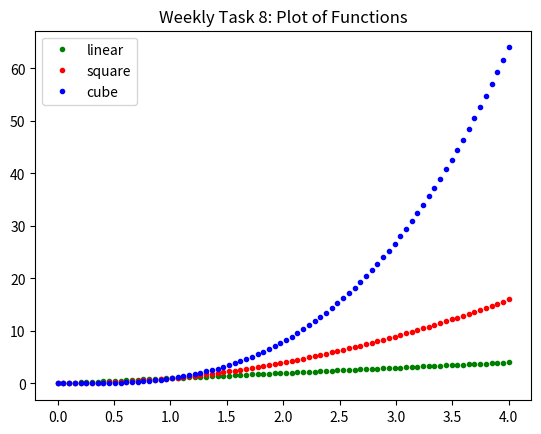

This chart was generated by the following Python code:
# Program that Plots the 
# linear, square and cube
# root of a Function.

import numpy as np
import matplotlib.pyplot as plt
x = np.linspace(0.0, 4.0, 80)
y1 = x
y2 = x**2
y3 = x**3
plt.plot(x, y1, 'g.', label="linear")
plt.plot(x, y2, 'r.', label="square")
plt.plot(x, y3, 'b.', label="cube")
plt.legend()
plt.title("Weekly Task 8: Plot of Functions")
plt.savefig("plot.png")
